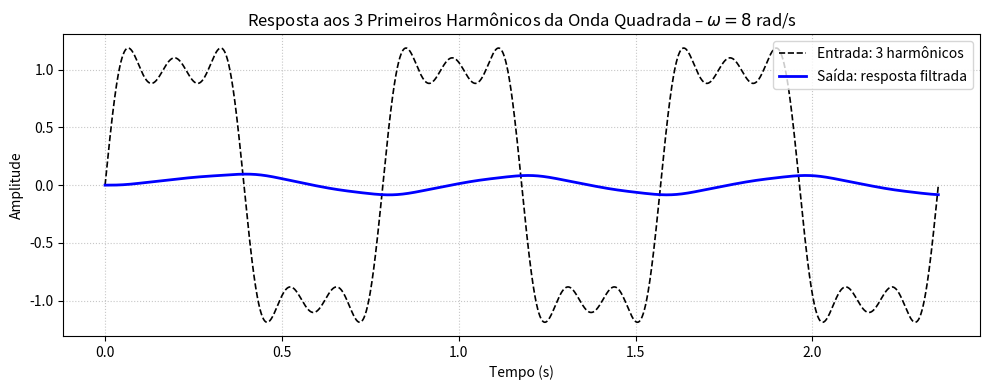

Write Python code to recreate this figure.
import numpy as np
from scipy import signal
import matplotlib.pyplot as plt

# Sistema: H(s) = 7 / (s² + 14s + 63)
num = [7]
den = [1, 14, 63]
sys = signal.TransferFunction(num, den)

# Frequência fundamental
omega = 8  # rad/s
T = 2 * np.pi / omega

# Tempo e sinal de entrada: 3 primeiros harmônicos
t = np.linspace(0, 3*T, 3000)
x = (4/np.pi) * (
    np.sin(omega * t) +
    (1/3) * np.sin(3 * omega * t) +
    (1/5) * np.sin(5 * omega * t)
)

# Resposta do sistema
t_out, y_out, _ = signal.lsim(sys, U=x, T=t)

# Gráfico
plt.figure(figsize=(10, 4))
plt.plot(t, x, 'k--', lw=1.2, label='Entrada: 3 harmônicos')
plt.plot(t_out, y_out, 'b-', lw=2, label='Saída: resposta filtrada')
plt.title('Resposta aos 3 Primeiros Harmônicos da Onda Quadrada – $\omega = 8$ rad/s')
plt.xlabel('Tempo (s)')
plt.ylabel('Amplitude')
plt.grid(True, linestyle=':', alpha=0.7)
plt.legend()
plt.tight_layout()
plt.show()